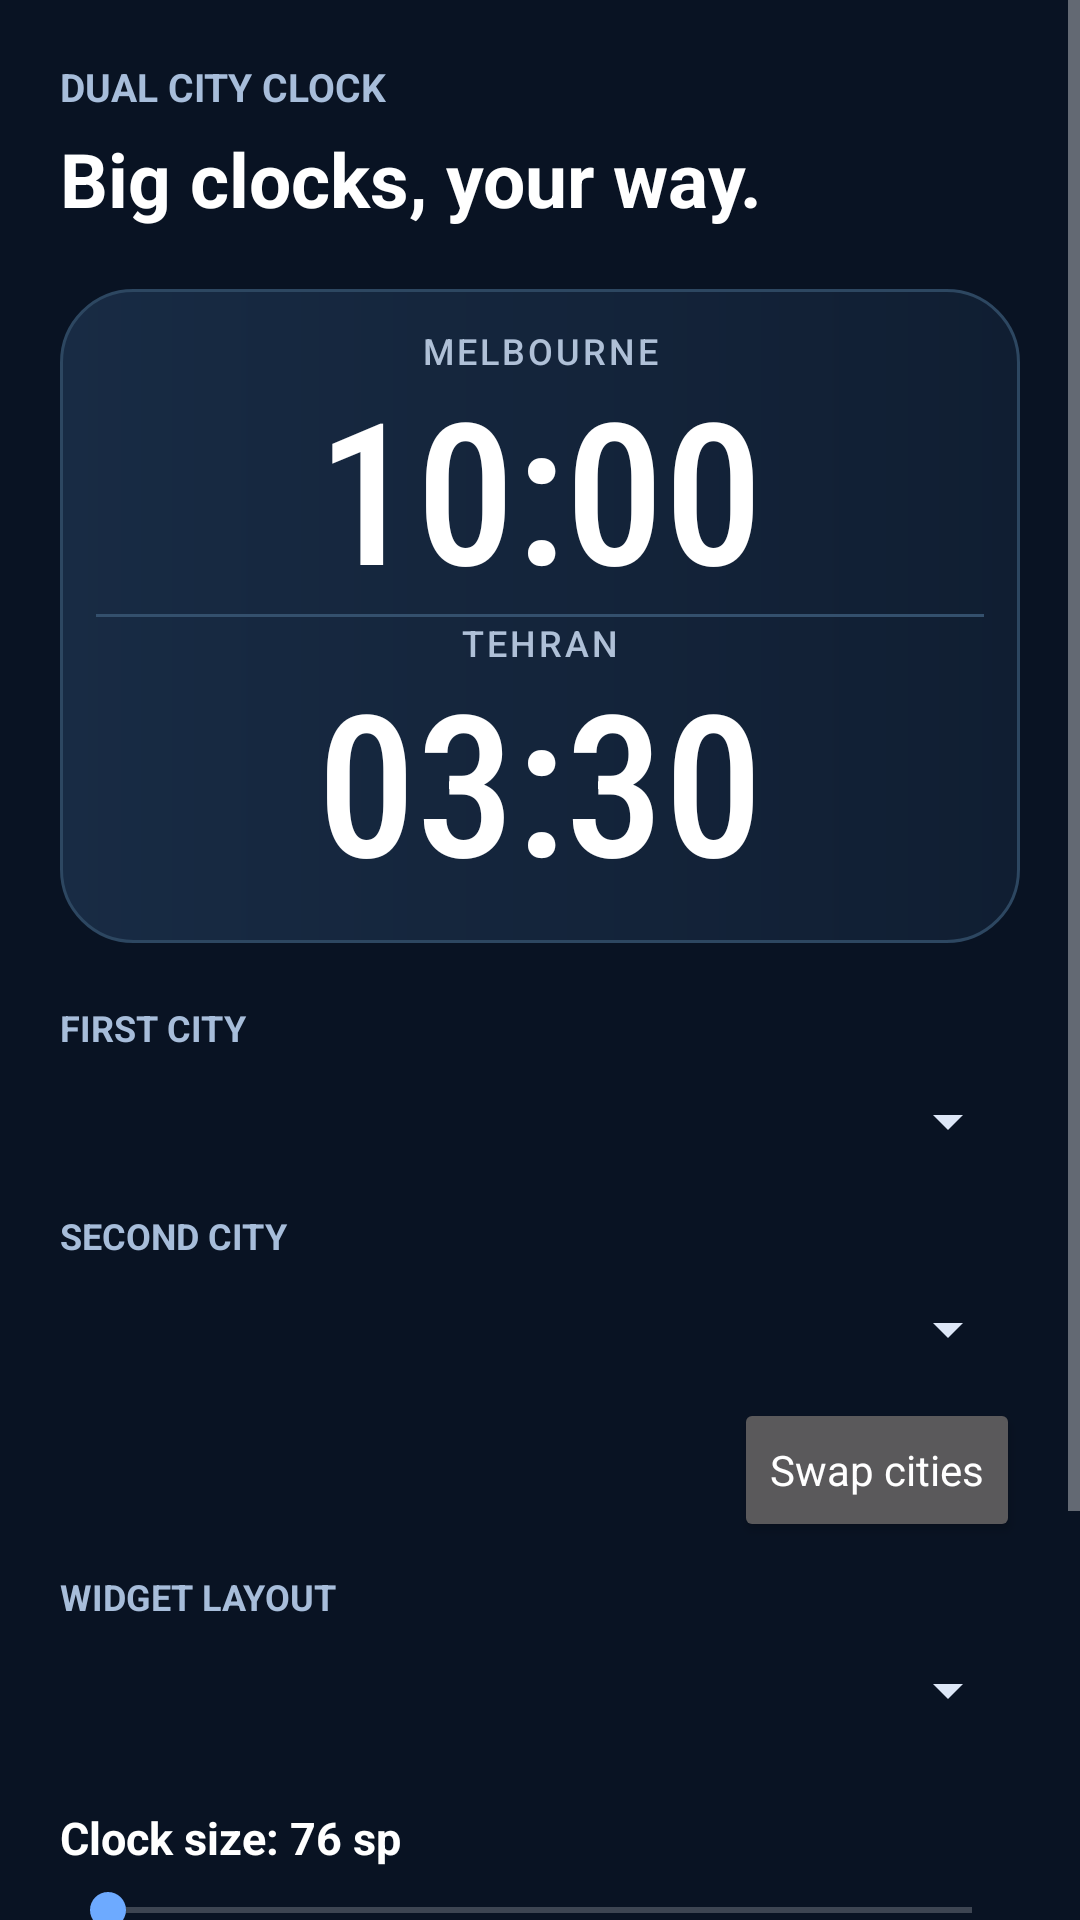

Reconstruct the res/layout file that produces this screen, plus the resources it refers to.
<!-- AndroidManifest.xml: application theme AppTheme -->
<!-- res/layout/activity_main.xml -->
<?xml version="1.0" encoding="utf-8"?>
<ScrollView xmlns:android="http://schemas.android.com/apk/res/android"
    android:layout_width="match_parent"
    android:layout_height="match_parent"
    android:fillViewport="true"
    android:background="#091323">
    <LinearLayout
        android:layout_width="match_parent"
        android:layout_height="wrap_content"
        android:orientation="vertical"
        android:padding="20dp">
        <TextView
            android:layout_width="match_parent"
            android:layout_height="wrap_content"
            android:text="DUAL CITY CLOCK"
            android:textColor="#A7BDDA"
            android:textStyle="bold"
            android:textSize="13sp" />
        <TextView
            android:layout_width="match_parent"
            android:layout_height="wrap_content"
            android:layout_marginTop="5dp"
            android:text="Big clocks, your way."
            android:textColor="#FFFFFF"
            android:textSize="25sp"
            android:textStyle="bold" />
        <LinearLayout
            android:id="@+id/preview_container"
            android:layout_width="match_parent"
            android:layout_height="218dp"
            android:layout_marginTop="20dp"
            android:gravity="center"
            android:orientation="vertical"
            android:background="@drawable/widget_background"
            android:padding="12dp">
            <LinearLayout
                android:id="@+id/preview_panel_left"
                android:layout_width="match_parent"
                android:layout_height="0dp"
                android:layout_weight="1"
                android:gravity="center"
                android:orientation="vertical">
                <TextView
                    android:id="@+id/preview_city_left"
                    style="@style/PreviewCity"
                    android:text="Melbourne" />
                <TextClock
                    android:id="@+id/preview_clock_left"
                    style="@style/PreviewClock"
                    android:timeZone="Australia/Melbourne" />
            </LinearLayout>
            <View
                android:id="@+id/preview_divider"
                android:layout_width="match_parent"
                android:layout_height="1dp"
                android:background="#34506D" />
            <LinearLayout
                android:id="@+id/preview_panel_right"
                android:layout_width="match_parent"
                android:layout_height="0dp"
                android:layout_weight="1"
                android:gravity="center"
                android:orientation="vertical">
                <TextView
                    android:id="@+id/preview_city_right"
                    style="@style/PreviewCity"
                    android:text="Tehran" />
                <TextClock
                    android:id="@+id/preview_clock_right"
                    style="@style/PreviewClock"
                    android:timeZone="Asia/Tehran" />
            </LinearLayout>
        </LinearLayout>
        <TextView
            android:layout_width="match_parent"
            android:layout_height="wrap_content"
            android:layout_marginTop="20dp"
            android:text="FIRST CITY"
            android:textColor="#A7BDDA"
            android:textSize="12sp"
            android:textStyle="bold" />
        <Spinner
            android:id="@+id/first_spinner"
            android:layout_width="match_parent"
            android:layout_height="46dp"
            android:backgroundTint="#DDE7F7" />
        <TextView
            android:layout_width="match_parent"
            android:layout_height="wrap_content"
            android:layout_marginTop="7dp"
            android:text="SECOND CITY"
            android:textColor="#A7BDDA"
            android:textSize="12sp"
            android:textStyle="bold" />
        <Spinner
            android:id="@+id/second_spinner"
            android:layout_width="match_parent"
            android:layout_height="46dp"
            android:backgroundTint="#DDE7F7" />
        <Button
            android:id="@+id/swap_button"
            android:layout_width="wrap_content"
            android:layout_height="wrap_content"
            android:layout_gravity="end"
            android:text="Swap cities"
            android:textAllCaps="false" />
        <TextView
            android:layout_width="match_parent"
            android:layout_height="wrap_content"
            android:layout_marginTop="10dp"
            android:text="WIDGET LAYOUT"
            android:textColor="#A7BDDA"
            android:textSize="12sp"
            android:textStyle="bold" />
        <Spinner
            android:id="@+id/layout_spinner"
            android:layout_width="match_parent"
            android:layout_height="46dp"
            android:backgroundTint="#DDE7F7" />
        <TextView
            android:id="@+id/font_size_label"
            android:layout_width="match_parent"
            android:layout_height="wrap_content"
            android:layout_marginTop="16dp"
            android:text="Clock size: 76 sp"
            android:textColor="#FFFFFF"
            android:textSize="15sp"
            android:textStyle="bold" />
        <SeekBar
            android:id="@+id/font_seek"
            android:layout_width="match_parent"
            android:layout_height="wrap_content"
            android:layout_marginTop="5dp" />
        <TextView
            android:layout_width="match_parent"
            android:layout_height="wrap_content"
            android:text="The clock automatically fits inside the widget. Resize it on your home screen to display larger numbers."
            android:textColor="#A7BDDA"
            android:textSize="12sp" />
        <Button
            android:id="@+id/save_button"
            android:layout_width="match_parent"
            android:layout_height="52dp"
            android:layout_marginTop="16dp"
            android:backgroundTint="#6DAAFF"
            android:text="Save &amp; update widget"
            android:textColor="#061426"
            android:textSize="16sp"
            android:textStyle="bold"
            android:textAllCaps="false" />
        <TextView
            android:layout_width="match_parent"
            android:layout_height="wrap_content"
            android:layout_marginTop="16dp"
            android:text="Add it: long-press the Home screen → Widgets → Dual City Clock. Tap the widget to change these settings."
            android:textColor="#DDE7F7"
            android:textSize="13sp" />
    </LinearLayout>
</ScrollView>
<!-- resources referenced by this layout -->
<resources>
  <!-- drawable widget_background (drawable) -->
  <?xml version="1.0" encoding="utf-8"?>
  <shape xmlns:android="http://schemas.android.com/apk/res/android" android:shape="rectangle">
      <gradient android:startColor="#182B44" android:endColor="#101E32" android:angle="0" />
      <corners android:radius="24dp" />
      <stroke android:width="1dp" android:color="#2D4761" />
  </shape>
  <style name="PreviewCity" parent="WidgetCityLabel" />
  <style name="PreviewClock" parent="WidgetTime" />
  <style name="AppTheme" parent="android:style/Theme.Material.NoActionBar">
          <item name="android:fontFamily">sans-serif</item>
          <item name="android:windowLightStatusBar">false</item>
          <item name="android:colorAccent">#6DAAFF</item>
      </style>
  <style name="WidgetCityLabel">
          <item name="android:layout_width">match_parent</item>
          <item name="android:layout_height">wrap_content</item>
          <item name="android:gravity">center</item>
          <item name="android:singleLine">true</item>
          <item name="android:ellipsize">end</item>
          <item name="android:fontFamily">sans-serif-medium</item>
          <item name="android:textSize">12sp</item>
          <item name="android:letterSpacing">0.08</item>
          <item name="android:textColor">#AFC0D7</item>
          <item name="android:textAllCaps">true</item>
      </style>
  <style name="WidgetTime">
          <item name="android:layout_width">match_parent</item>
          <item name="android:layout_height">wrap_content</item>
          <item name="android:layout_marginTop">2dp</item>
          <item name="android:gravity">center</item>
          <item name="android:singleLine">true</item>
          <item name="android:includeFontPadding">false</item>
          <item name="android:fontFamily">sans-serif-condensed-medium</item>
          <item name="android:textSize">66sp</item>
          <item name="android:textColor">#FFFFFF</item>
          <item name="android:format12Hour">HH:mm</item>
          <item name="android:format24Hour">HH:mm</item>
      </style>
</resources>
